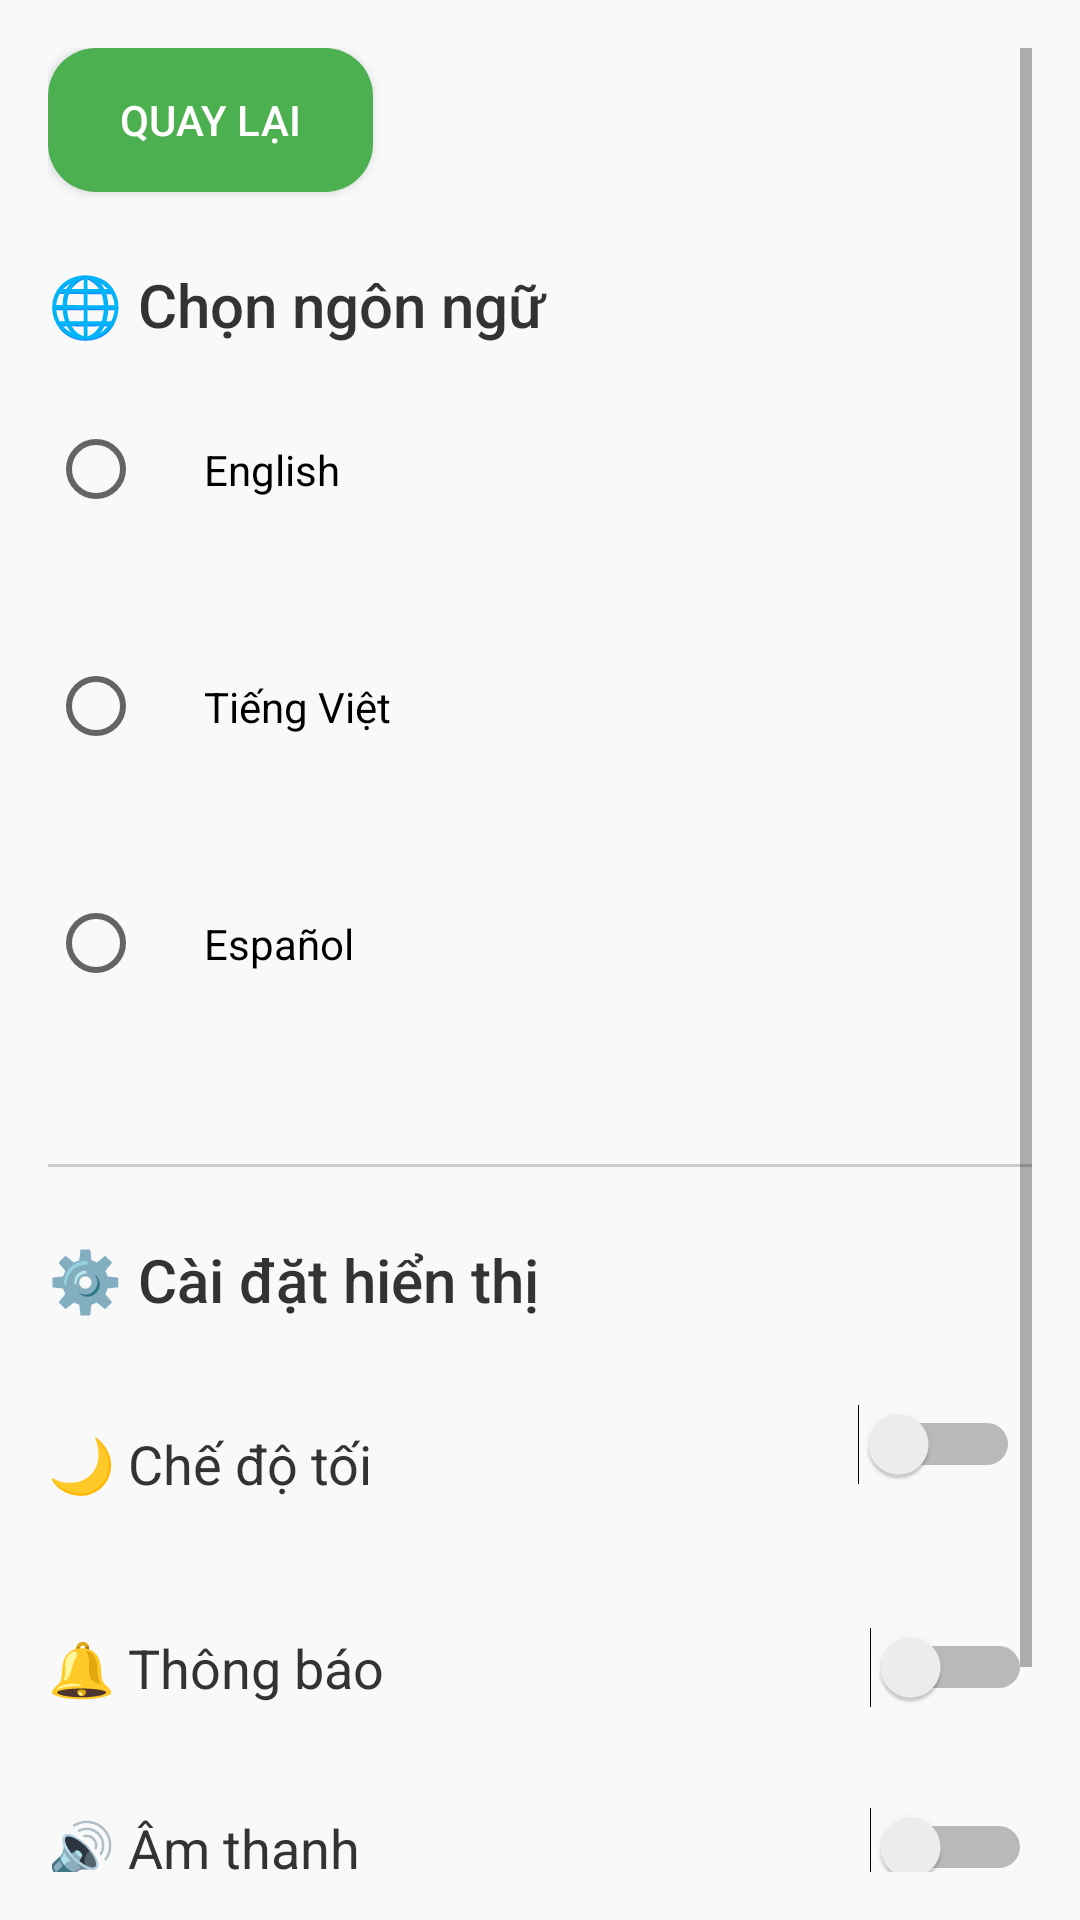

Write the Android layout XML for this screen, with the resource values it uses.
<!-- AndroidManifest.xml: application theme AppTheme -->
<!-- res/layout/activity_settings.xml -->
<ScrollView xmlns:android="http://schemas.android.com/apk/res/android"
    android:layout_width="match_parent"
    android:layout_height="match_parent"
    android:background="#F9F9F9"
    android:padding="16dp">

    <LinearLayout
        android:layout_width="match_parent"
        android:layout_height="wrap_content"
        android:orientation="vertical">

        
        <Button
            android:id="@+id/backButton"
            android:layout_width="wrap_content"
            android:layout_height="wrap_content"
            android:text="@string/come_back"
            android:textColor="#FFFFFF"
            android:background="@drawable/button_background"
            android:layout_gravity="start"
            android:paddingStart="24dp"
            android:paddingEnd="24dp"
            android:layout_marginBottom="24dp"
            android:elevation="4dp" />

        
        <TextView
            android:id="@+id/languageTextView"
            android:layout_width="match_parent"
            android:layout_height="wrap_content"
            android:text="@string/pick_language"
            android:textSize="20sp"
            android:textColor="#333333"
            android:fontFamily="sans-serif-medium"
            android:layout_marginBottom="12dp" />

        <RadioGroup
            android:id="@+id/languageGroup"
            android:layout_width="match_parent"
            android:layout_height="wrap_content"
            android:orientation="vertical">

            <RadioButton
                android:id="@+id/englishRadioButton"
                android:layout_width="wrap_content"
                android:layout_height="wrap_content"
                android:text="English"
                android:padding="20dp"
                android:layout_marginBottom="20dp" />

            <RadioButton
                android:id="@+id/vietnameseRadioButton"
                android:layout_width="wrap_content"
                android:layout_height="wrap_content"
                android:text="Tiếng Việt"
                android:padding="20dp"
                android:layout_marginBottom="20dp" />

            <RadioButton
                android:id="@+id/spanishRadioButton"
                android:layout_width="wrap_content"
                android:layout_height="wrap_content"
                android:text="Español"
                android:padding="20dp"
                android:layout_marginBottom="20dp" />
        </RadioGroup>

        
        <View
            android:layout_width="match_parent"
            android:layout_height="1dp"
            android:layout_marginTop="24dp"
            android:layout_marginBottom="24dp"
            android:background="#CCCCCC" />

        
        <TextView
            android:layout_width="match_parent"
            android:layout_height="wrap_content"
            android:text="@string/display_settings"
            android:textSize="20sp"
            android:textColor="#333333"
            android:fontFamily="sans-serif-medium"
            android:layout_marginBottom="16dp" />

        
        <LinearLayout
            android:layout_width="match_parent"
            android:layout_height="wrap_content"
            android:orientation="horizontal"
            android:gravity="center_vertical"
            android:layout_marginBottom="12dp"
            android:minHeight="48dp"
            android:paddingVertical="8dp">

            <TextView
                android:layout_width="0dp"
                android:layout_height="wrap_content"
                android:layout_weight="1"
                android:text="@string/dark_mode"
                android:textSize="18sp"
                android:textColor="#333333" />

            <FrameLayout
                android:layout_width="wrap_content"
                android:layout_height="wrap_content"
                android:minWidth="48dp"
                android:minHeight="48dp"
                android:padding="4dp">

                <Switch
                    android:id="@+id/darkModeSwitch"
                    android:layout_width="wrap_content"
                    android:layout_height="wrap_content" />
            </FrameLayout>

        </LinearLayout>

        
        <LinearLayout
            android:layout_width="match_parent"
            android:layout_height="wrap_content"
            android:minHeight="48dp"
            android:orientation="horizontal"
            android:gravity="center_vertical"
            android:layout_marginBottom="12dp"
            android:paddingVertical="8dp">

            <TextView
                android:layout_width="0dp"
                android:layout_height="wrap_content"
                android:layout_weight="1"
                android:text="@string/noti"
                android:textSize="18sp"
                android:textColor="#333333" />

            <Switch
                android:id="@+id/notificationSwitch"
                android:layout_width="wrap_content"
                android:layout_height="wrap_content" />
        </LinearLayout>

        
        <LinearLayout
            android:layout_width="match_parent"
            android:layout_height="wrap_content"
            android:minHeight="48dp"
            android:orientation="horizontal"
            android:gravity="center_vertical"
            android:layout_marginBottom="24dp"
            android:paddingVertical="8dp">

            <TextView
                android:layout_width="0dp"
                android:layout_height="wrap_content"
                android:layout_weight="1"
                android:text="@string/sound"
                android:textSize="18sp"
                android:textColor="#333333" />

            <Switch
                android:id="@+id/soundSwitch"
                android:layout_width="wrap_content"
                android:layout_height="wrap_content" />
        </LinearLayout>

        
        <TextView
            android:id="@+id/fontSizeTextView"
            android:layout_width="match_parent"
            android:layout_height="wrap_content"
            android:text="@string/font_size_info"
            android:textSize="20sp"
            android:textColor="#333333"
            android:fontFamily="sans-serif-medium"
            android:layout_marginBottom="12dp" />

        <SeekBar
            android:id="@+id/fontSizeSeekBar"
            android:layout_width="match_parent"
            android:layout_height="wrap_content"
            android:max="30"
            android:min="10"
            android:progress="14" />

    </LinearLayout>
</ScrollView>
<!-- resources referenced by this layout -->
<resources>
  <!-- drawable button_background (drawable) -->
  <selector xmlns:android="http://schemas.android.com/apk/res/android">
      <item android:state_pressed="true">
          <shape android:shape="rectangle">
              <solid android:color="#388E3C" /> 
              <corners android:radius="16dp"/>
          </shape>
      </item>
      <item>
          <shape android:shape="rectangle">
              <solid android:color="#4CAF50" /> 
              <corners android:radius="16dp"/>
          </shape>
      </item>
  </selector>
  <string name="come_back">Quay lại</string>
  <string name="dark_mode">🌙 Chế độ tối</string>
  <string name="display_settings">⚙️ Cài đặt hiển thị</string>
  <string name="font_size_info">🔠 Kích thước chữ: 14sp</string>
  <string name="noti">🔔 Thông báo</string>
  <string name="pick_language">🌐 Chọn ngôn ngữ</string>
  <string name="sound">🔊 Âm thanh</string>
  <style name="AppTheme" parent="Theme.AppCompat.DayNight.NoActionBar">
          
          <item name="colorPrimary">#4CAF50</item>
          <item name="colorPrimaryDark">@color/colorAccent</item>
          <item name="colorAccent">#4CAF50</item>
          <item name="colorControlHighlight">@android:color/transparent</item>
      </style>
  <color name="colorAccent">#03DAC5</color>
</resources>
